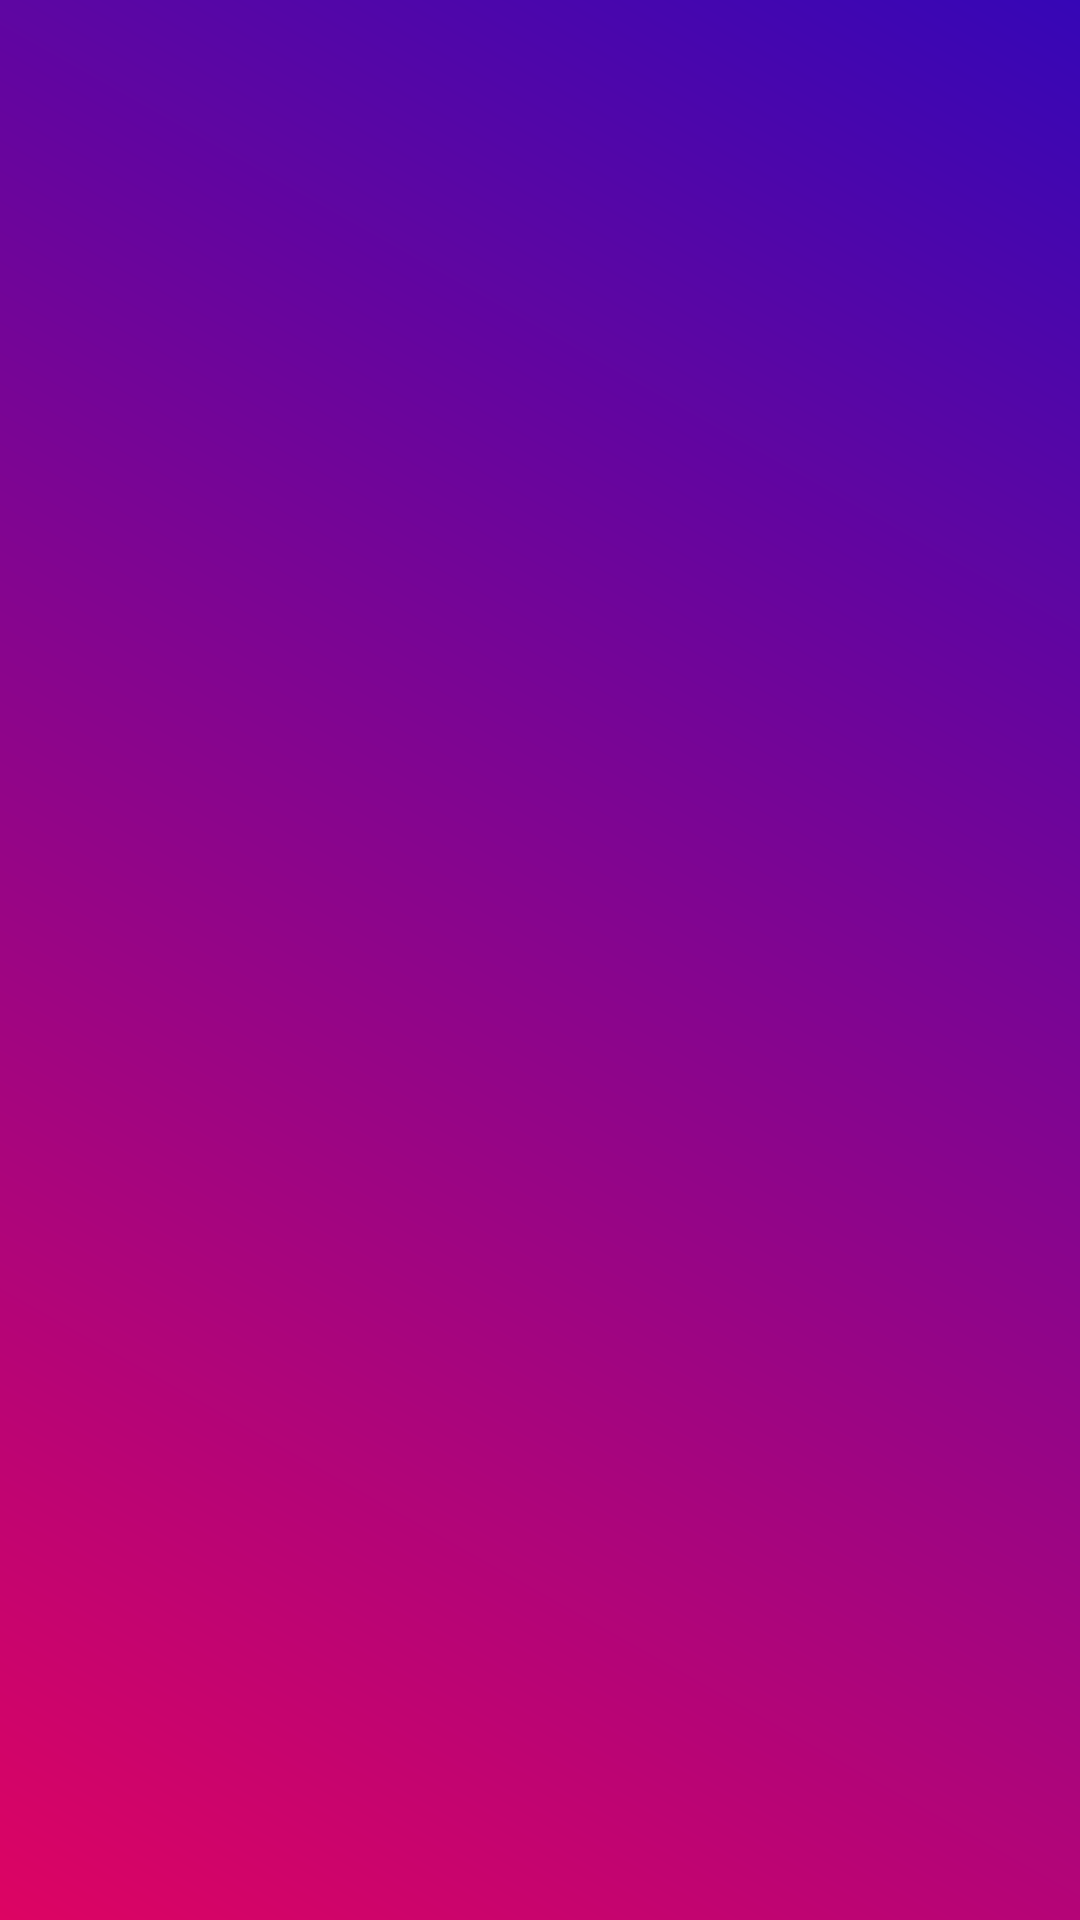

Layout XML and referenced resources for this Android screen:
<!-- AndroidManifest.xml: application theme Theme.MarketPlace -->
<!-- res/layout/fragment_my_rewards.xml -->
<?xml version="1.0" encoding="utf-8"?>
<FrameLayout xmlns:android="http://schemas.android.com/apk/res/android"
    xmlns:tools="http://schemas.android.com/tools"
    android:layout_width="match_parent"
    android:layout_height="match_parent"
    tools:context=".ui.rewards.MyRewardsFragment">

    <androidx.recyclerview.widget.RecyclerView
        android:id="@+id/my_rewards_recyclerview"
        android:layout_width="match_parent"
        android:layout_height="match_parent"
        android:background="@drawable/reward_gradient_background"/>
</FrameLayout>
<!-- resources referenced by this layout -->
<resources>
  <!-- drawable reward_gradient_background (drawable) -->
  <?xml version="1.0" encoding="utf-8"?>
  <layer-list xmlns:android="http://schemas.android.com/apk/res/android">
  <item>
      <shape android:shape="rectangle">
          <gradient
              android:startColor="#FFDD0463"
              android:endColor="#FF3606B6"
              android:angle="45"/>
      </shape>
  </item>
  </layer-list>
  <style name="Theme.MarketPlace" parent="Base.Theme.MarketPlace" />
  <style name="Base.Theme.MarketPlace" parent="Theme.Material3.DayNight.NoActionBar">
          
          <item name="colorPrimary">@color/blue</item>
          <item name="colorPrimaryDark">@color/dark_blue</item>
          <item name="colorAccent">@color/blue</item>
  
      </style>
  <color name="blue">#2196F3</color>
  <color name="dark_blue">#00008B</color>
</resources>
